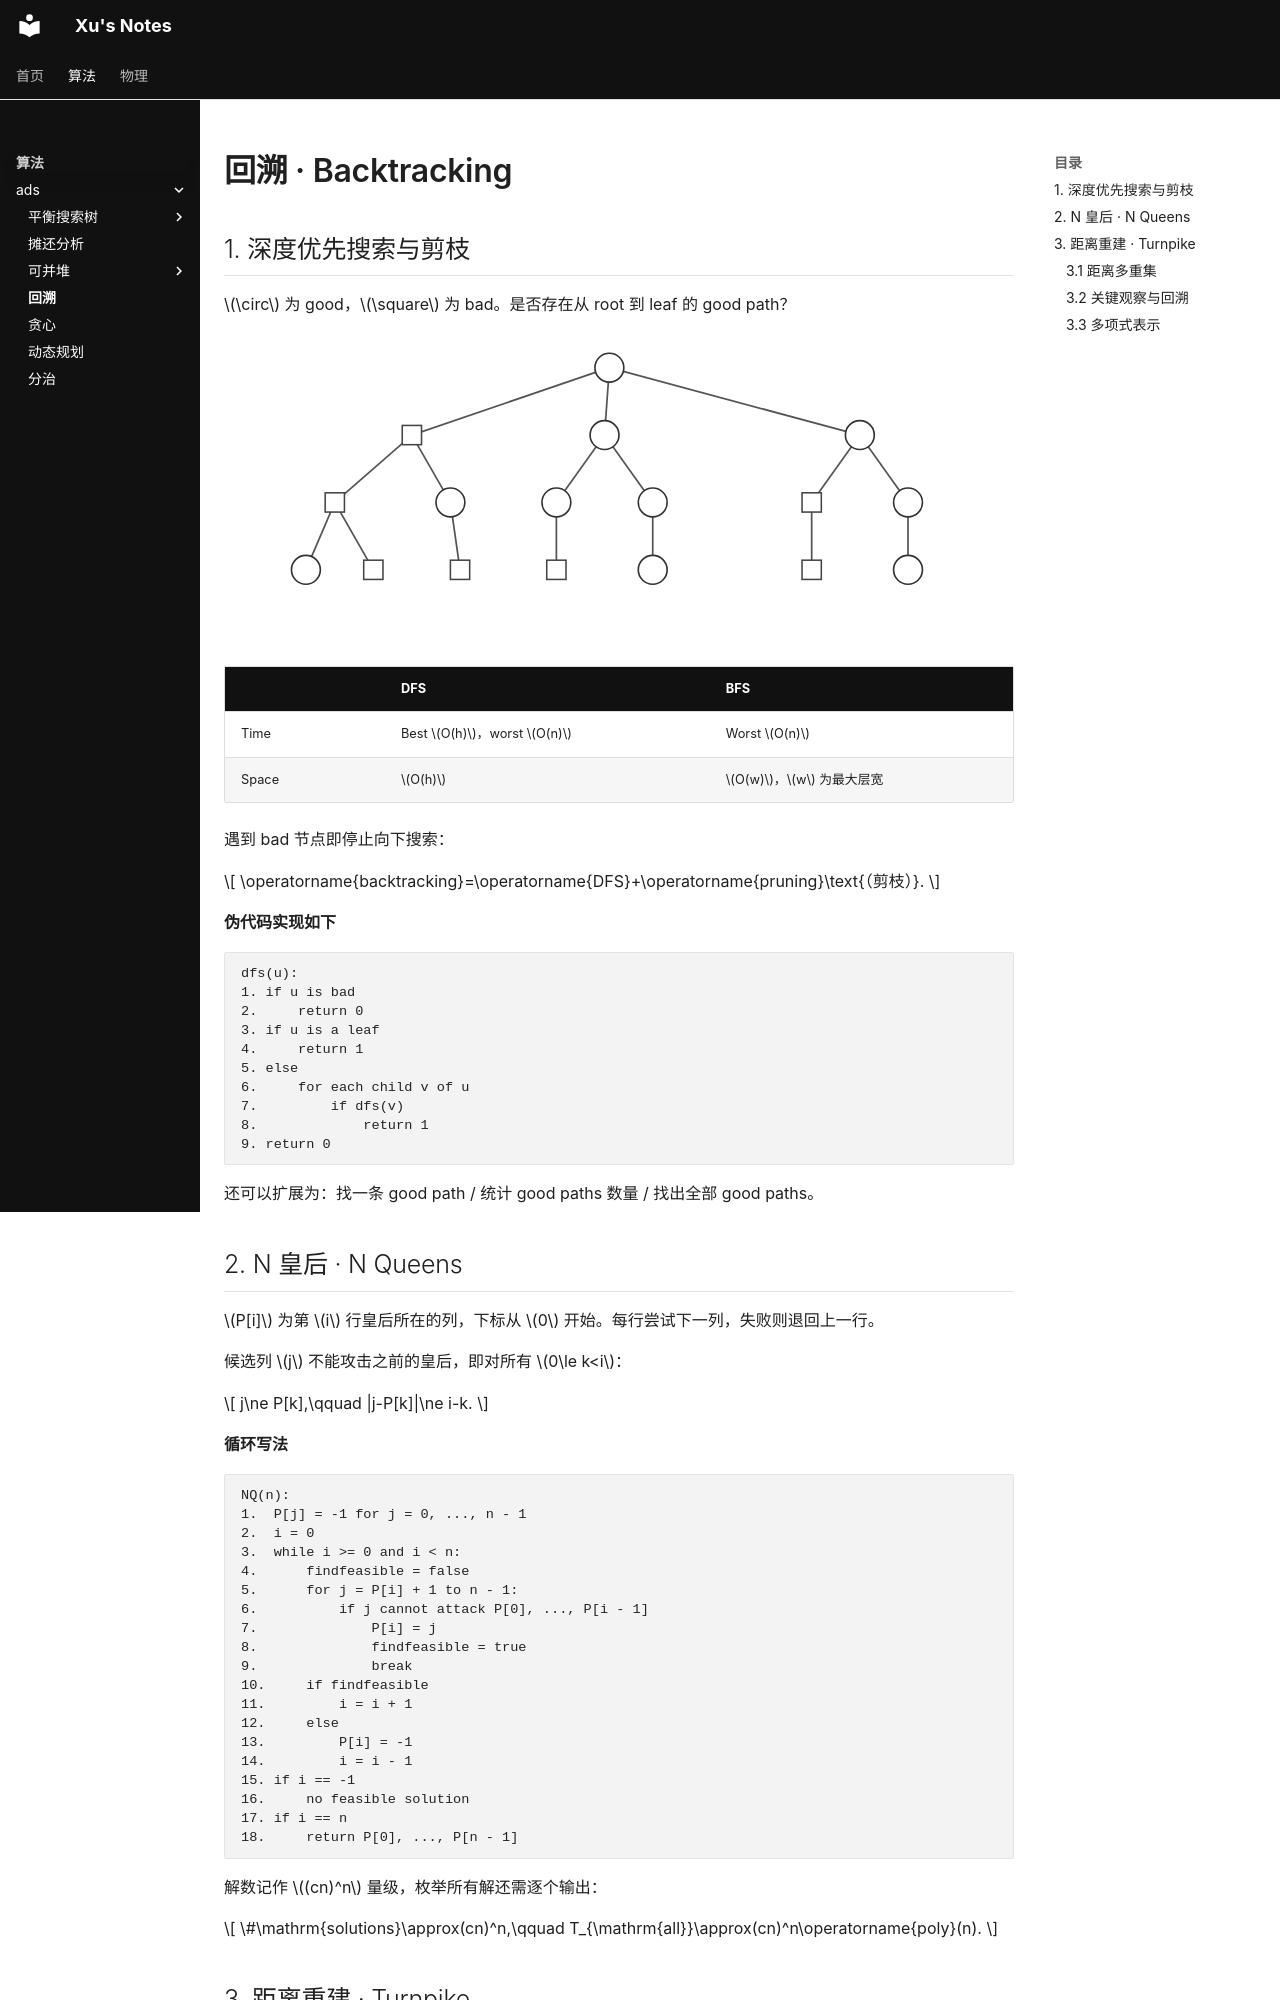

repository: BrowserX/Xu-Notes · page: algorithm/ads/backtracing/index.html · generator: mkdocs

# 回溯 · Backtracking

## 1. 深度优先搜索与剪枝

$\circ$ 为 good，$\square$ 为 bad。是否存在从 root 到 leaf 的 good path？

![Good / bad 搜索树](../../assets/algorithm/ads/backtracing/search-tree.svg)

| | DFS | BFS |
| :--- | :--- | :--- |
| Time | Best $O(h)$，worst $O(n)$ | Worst $O(n)$ |
| Space | $O(h)$ | $O(w)$，$w$ 为最大层宽 |

遇到 bad 节点即停止向下搜索：

$$
\operatorname{backtracking}=\operatorname{DFS}+\operatorname{pruning}\text{（剪枝）}.
$$

**伪代码实现如下**

```text
dfs(u):
1. if u is bad
2.     return 0
3. if u is a leaf
4.     return 1
5. else
6.     for each child v of u
7.         if dfs(v)
8.             return 1
9. return 0
```

还可以扩展为：找一条 good path / 统计 good paths 数量 / 找出全部 good paths。

## 2. N 皇后 · N Queens

$P[i]$ 为第 $i$ 行皇后所在的列，下标从 $0$ 开始。每行尝试下一列，失败则退回上一行。

候选列 $j$ 不能攻击之前的皇后，即对所有 $0\le k<i$：

$$
j\ne P[k],\qquad |j-P[k]|\ne i-k.
$$

**循环写法**

```text
NQ(n):
1.  P[j] = -1 for j = 0, ..., n - 1
2.  i = 0
3.  while i >= 0 and i < n:
4.      findfeasible = false
5.      for j = P[i] + 1 to n - 1:
6.          if j cannot attack P[0], ..., P[i - 1]
7.              P[i] = j
8.              findfeasible = true
9.              break
10.     if findfeasible
11.         i = i + 1
12.     else
13.         P[i] = -1
14.         i = i - 1
15. if i == -1
16.     no feasible solution
17. if i == n
18.     return P[0], ..., P[n - 1]
```

解数记作 $(cn)^n$ 量级，枚举所有解还需逐个输出：

$$
\#\mathrm{solutions}\approx(cn)^n,\qquad
T_{\mathrm{all}}\approx(cn)^n\operatorname{poly}(n).
$$
